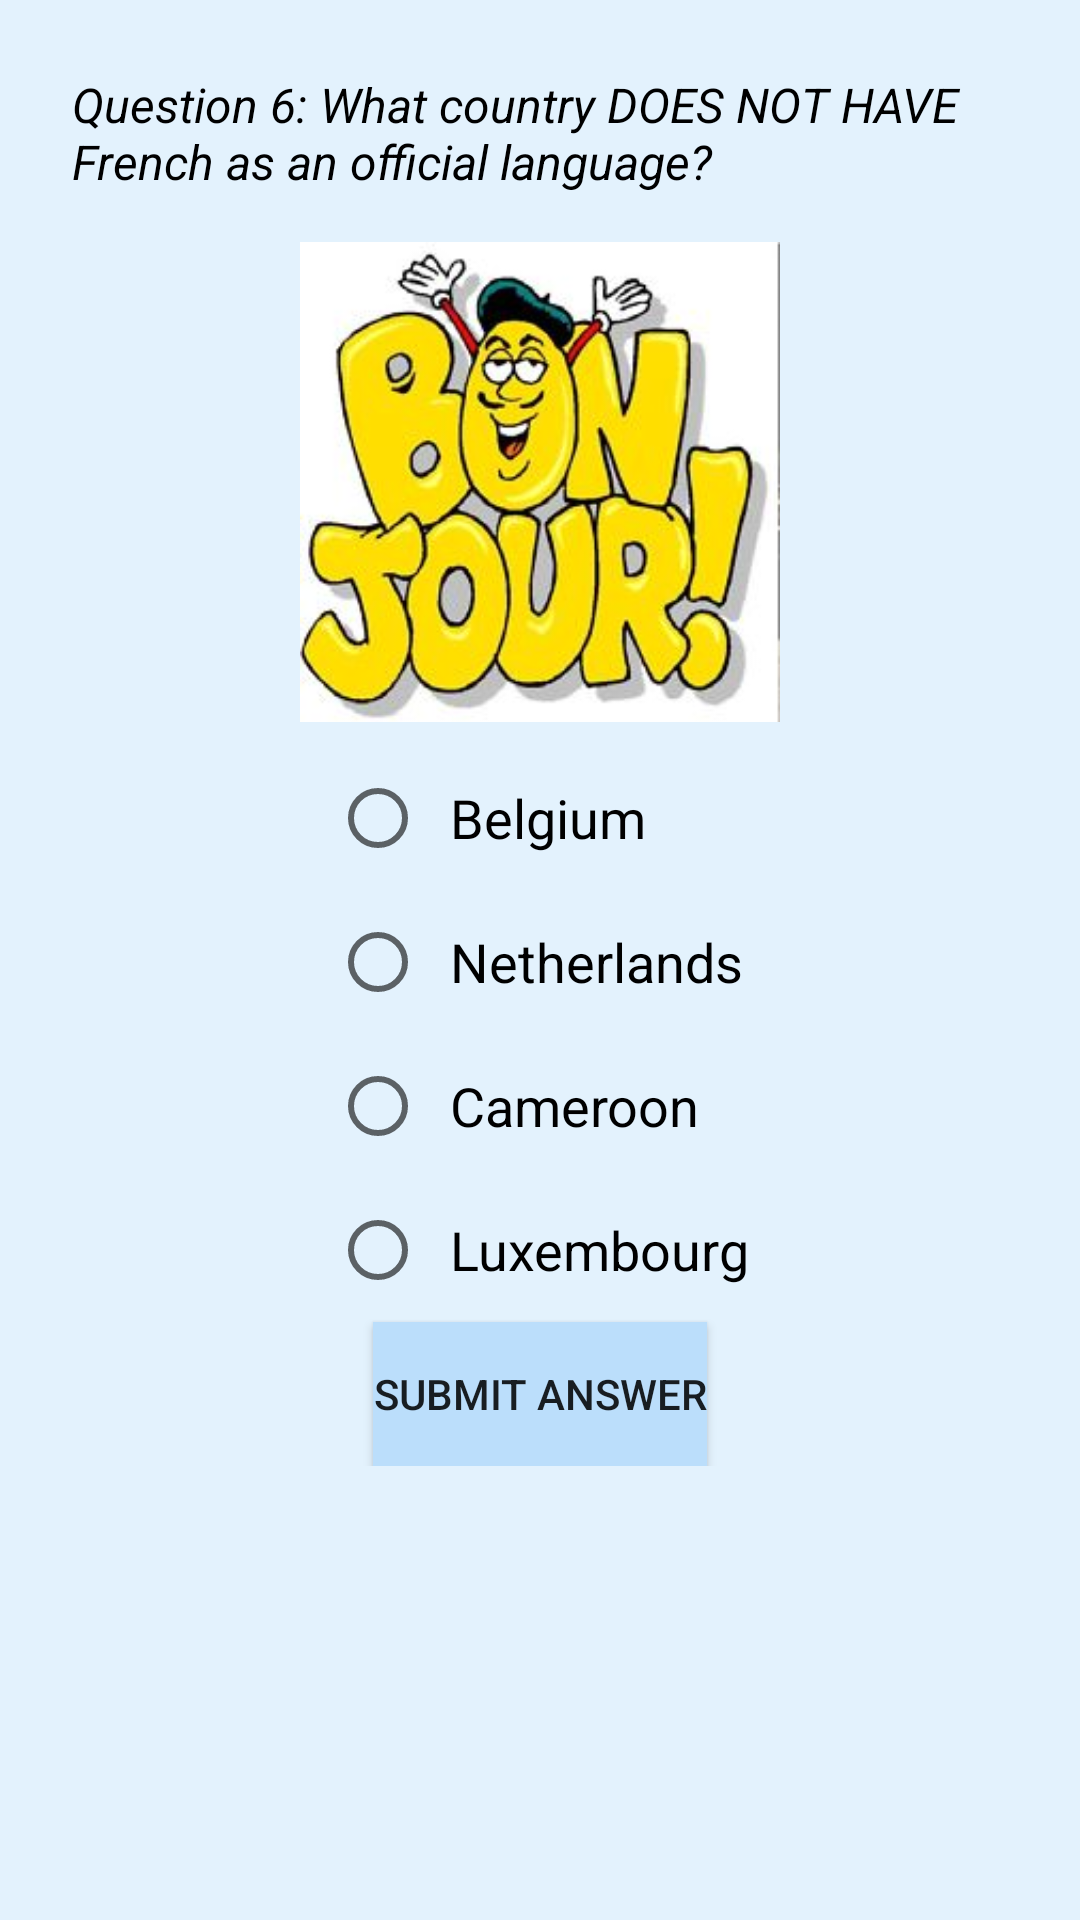

Produce the Android XML layout that renders to this screen, including the resource entries it uses.
<!-- AndroidManifest.xml: application theme AppTheme -->
<!-- res/layout/question_six.xml -->
<?xml version="1.0" encoding="utf-8"?>
<ScrollView xmlns:android="http://schemas.android.com/apk/res/android"
    android:layout_width="match_parent"
    android:layout_height="match_parent"
    android:background="#E3F2FD"
    xmlns:tools="http://schemas.android.com/tools"
    tools:context="com.example.android.testtry.MainActivity">
    <LinearLayout
        style="@style/ParentLinearLayout">

        <TextView
            style="@style/QuestionMessage"
            android:text="@string/QuestionSix" />
        <ImageView
            android:layout_margin="8dp"
            android:layout_width="160dp"
            android:layout_height="160dp"
            android:src="@drawable/bonjour"
            android:layout_gravity="center_horizontal" />

        <RadioGroup
            android:layout_width="wrap_content"
            android:layout_height="wrap_content"
            android:layout_gravity="center_horizontal"
            android:orientation="vertical">

            <RadioButton
                android:id="@+id/q6A1_radio_button"
                style="@style/RadioButtonStyle"
                android:onClick="onRadioButtonClickedQ6"
                android:text="Belgium" />

            <RadioButton
                android:id="@+id/q6A2_radio_button"
                style="@style/RadioButtonStyle"
                android:onClick="onRadioButtonClickedQ6"
                android:text="Netherlands" />

            <RadioButton
                android:id="@+id/q6A3_radio_button"
                style="@style/RadioButtonStyle"
                android:onClick="onRadioButtonClickedQ6"
                android:text="Cameroon" />
            <RadioButton
                android:id="@+id/q6A4_radio_button"
                style="@style/RadioButtonStyle"
                android:onClick="onRadioButtonClickedQ6"
                android:text="Luxembourg" />

        </RadioGroup>
        <Button
            android:onClick="onClickQ6Submit"
            style="@style/SubmitAnswer"
            android:text="@string/SubmitAnswer"/>

    </LinearLayout>
</ScrollView>
<!-- resources referenced by this layout -->
<resources>
  <!-- drawable bonjour: jpg bitmap (drawable, 15860 bytes) -->
  <string name="QuestionSix">"Question 6: What country DOES NOT HAVE French as an official language?"</string>
  <string name="SubmitAnswer">"Submit Answer"</string>
  <style name="ParentLinearLayout">
          <item name="android:layout_height">match_parent</item>
          <item name="android:layout_width">match_parent</item>
          <item name="android:orientation">vertical</item>
          <item name="android:padding">16dp</item>
      </style>
  <style name="QuestionMessage">
          <item name="android:layout_height">wrap_content</item>
          <item name="android:layout_width">wrap_content</item>
          <item name="android:layout_margin">8dp</item>
          <item name="android:textSize">16sp</item>
          <item name="android:textStyle">italic</item>
          <item name="android:layout_gravity">center_horizontal</item>
          <item name="android:textColor">#000000</item>
      </style>
  <style name="RadioButtonStyle">
          <item name="android:layout_height">wrap_content</item>
          <item name="android:layout_width">wrap_content</item>
          <item name="android:textAppearance">?android:textAppearanceMedium</item>
          <item name="android:paddingLeft">8dp</item>
          <item name="android:layout_margin">8dp</item>
      </style>
  <style name="SubmitAnswer">
          <item name="android:layout_height">wrap_content</item>
          <item name="android:layout_width">wrap_content</item>
          <item name="android:background">#BBDEFB</item>
          <item name="android:layout_gravity">center_horizontal</item>
      </style>
  <style name="AppTheme" parent="Theme.AppCompat.Light.DarkActionBar">
          
          <item name="colorPrimary">#2196F3</item>
          <item name="colorPrimaryDark">#1976D2</item>
          <item name="colorAccent">#00BCD4</item>
      </style>
</resources>
